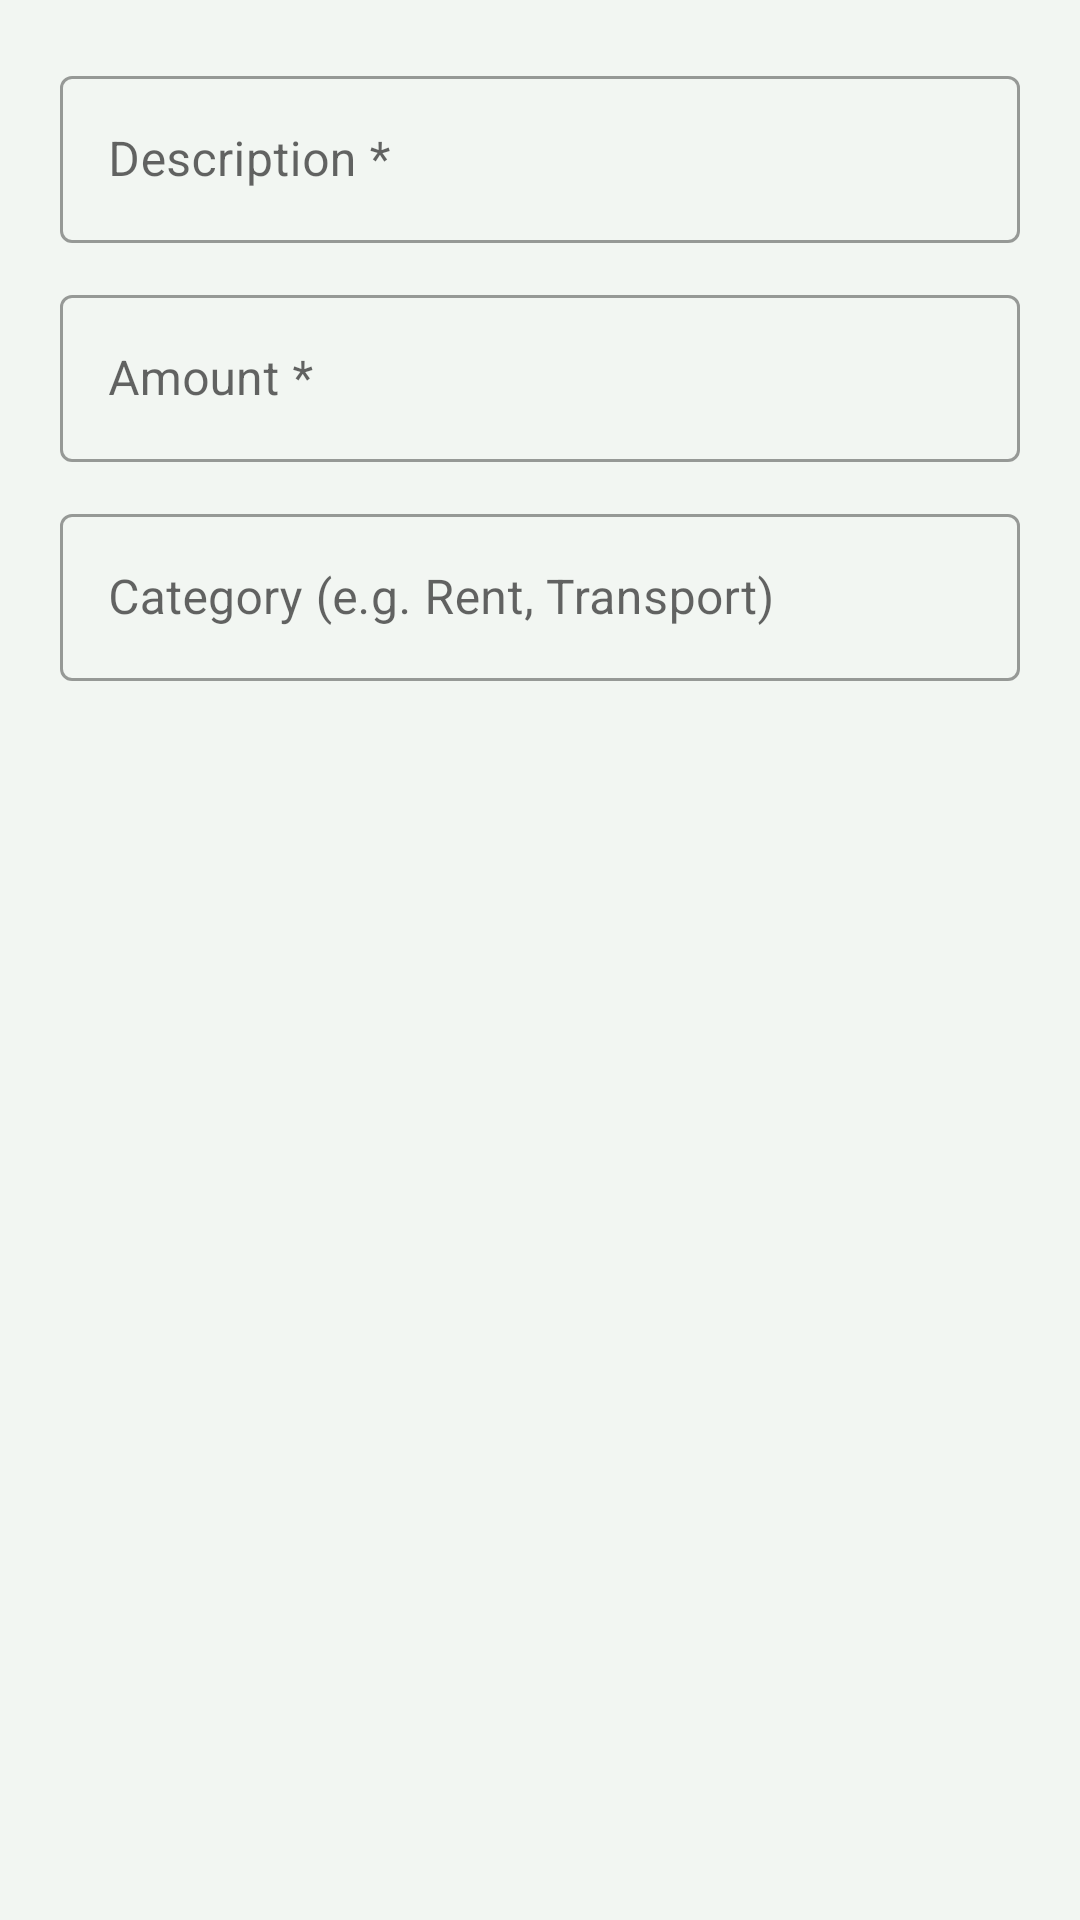

Here is an Android app screen rendered from its layout file. Give the layout XML and the strings, colors and styles it references.
<!-- AndroidManifest.xml: application theme Theme.SmallBiz -->
<!-- res/layout/dialog_add_expense.xml -->
<?xml version="1.0" encoding="utf-8"?>
<LinearLayout xmlns:android="http://schemas.android.com/apk/res/android"
    xmlns:app="http://schemas.android.com/apk/res-auto"
    android:layout_width="match_parent"
    android:layout_height="wrap_content"
    android:orientation="vertical"
    android:padding="20dp">

    <com.google.android.material.textfield.TextInputLayout
        style="@style/Widget.MaterialComponents.TextInputLayout.OutlinedBox"
        android:layout_width="match_parent"
        android:layout_height="wrap_content"
        android:hint="Description *">

        <com.google.android.material.textfield.TextInputEditText
            android:id="@+id/etExpenseDescription"
            android:layout_width="match_parent"
            android:layout_height="wrap_content"
            android:inputType="textCapSentences"
            android:imeOptions="actionNext" />
    </com.google.android.material.textfield.TextInputLayout>

    <com.google.android.material.textfield.TextInputLayout
        android:id="@+id/tilExpenseAmount"
        style="@style/Widget.MaterialComponents.TextInputLayout.OutlinedBox"
        android:layout_width="match_parent"
        android:layout_height="wrap_content"
        android:layout_marginTop="12dp"
        android:hint="Amount *">

        <com.google.android.material.textfield.TextInputEditText
            android:id="@+id/etExpenseAmount"
            android:layout_width="match_parent"
            android:layout_height="wrap_content"
            android:inputType="numberDecimal"
            android:imeOptions="actionNext" />
    </com.google.android.material.textfield.TextInputLayout>

    <com.google.android.material.textfield.TextInputLayout
        style="@style/Widget.MaterialComponents.TextInputLayout.OutlinedBox"
        android:layout_width="match_parent"
        android:layout_height="wrap_content"
        android:layout_marginTop="12dp"
        android:hint="Category (e.g. Rent, Transport)">

        <com.google.android.material.textfield.TextInputEditText
            android:id="@+id/etExpenseCategory"
            android:layout_width="match_parent"
            android:layout_height="wrap_content"
            android:inputType="textCapWords"
            android:imeOptions="actionDone" />
    </com.google.android.material.textfield.TextInputLayout>

</LinearLayout>
<!-- resources referenced by this layout -->
<resources>
  <style name="Theme.SmallBiz" parent="Theme.MaterialComponents.Light.NoActionBar">
          <item name="colorPrimary">@color/primary</item>
          <item name="colorPrimaryDark">@color/primary_dark</item>
          <item name="colorAccent">@color/accent</item>
          <item name="android:windowBackground">@color/background</item>
          <item name="android:statusBarColor">@color/primary_dark</item>
          <item name="android:navigationBarColor">@color/primary_dark</item>
      </style>
  <color name="primary">#1AAD2E</color>
  <color name="primary_dark">#158A24</color>
  <color name="accent">#158A24</color>
  <color name="background">#F2F6F2</color>
</resources>
